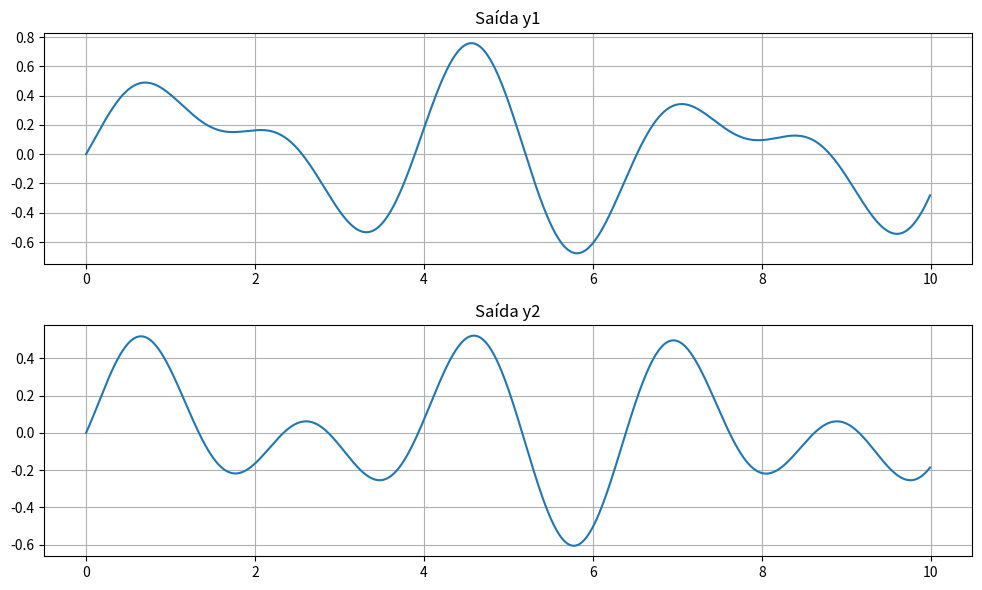

Reproduce this figure in Python.
import numpy as np
import matplotlib.pyplot as plt
from scipy.signal import tf2ss, cont2discrete

# --- Funções de transferência ---
num11, den11 = [1], [1, 1]           # G11(s)
num12, den12 = [1, 2], [1, 3, 2]     # G12(s)
num21, den21 = [1], [1, 3]           # G21(s)
num22, den22 = [1], [1, 0]           # G22(s)

# --- Espaço de estados contínuo ---
A11, B11, C11, D11 = tf2ss(num11, den11)
A12, B12, C12, D12 = tf2ss(num12, den12)
A21, B21, C21, D21 = tf2ss(num21, den21)
A22, B22, C22, D22 = tf2ss(num22, den22)

# --- Discretização ---
Ts = 0.01
Ad11, Bd11, Cd11, Dd11, _ = cont2discrete((A11,B11,C11,D11), Ts)
Ad12, Bd12, Cd12, Dd12, _ = cont2discrete((A12,B12,C12,D12), Ts)
Ad21, Bd21, Cd21, Dd21, _ = cont2discrete((A21,B21,C21,D21), Ts)
Ad22, Bd22, Cd22, Dd22, _ = cont2discrete((A22,B22,C22,D22), Ts)

# --- Montagem do sistema MIMO ---
n11, n12, n21, n22 = Ad11.shape[0], Ad12.shape[0], Ad21.shape[0], Ad22.shape[0]
n = n11 + n12 + n21 + n22
Ad = np.block([
    [Ad11, np.zeros((n11,n12+n21+n22))],
    [np.zeros((n12,n11)), Ad12, np.zeros((n12,n21+n22))],
    [np.zeros((n21,n11+n12)), Ad21, np.zeros((n21,n22))],
    [np.zeros((n22,n11+n12+n21)), Ad22]
])
Bd = np.block([
    [Bd11, np.zeros((n11,1))],
    [np.zeros((n12,1)), Bd12],
    [Bd21, np.zeros((n21,1))],
    [np.zeros((n22,1)), Bd22]
])
Cd = np.block([
    [Cd11, Cd12, np.zeros((1,n21+n22))],  # y1 depende de G11 e G12
    [np.zeros((1,n11+n12)), Cd21, Cd22]  # y2 depende de G21 e G22
])
Dd = np.array([[Dd11[0,0], Dd12[0,0]],
               [Dd21[0,0], Dd22[0,0]]])

# --- Simulação ---
Tsim = 10
t = np.arange(0,Tsim,Ts)
T = len(t)
u1 = np.sin(2*t)
u2 = np.cos(3*t)
u = np.vstack((u1,u2))

X = np.zeros((n,T))
Y = np.zeros((2,T))

for k in range(T-1):
    X[:,k+1] = Ad @ X[:,k] + Bd @ u[:,k]
    Y[:,k] = Cd @ X[:,k] + Dd @ u[:,k]

# Última saída
Y[:, -1] = Cd @ X[:, -1] + Dd @ u[:, -1]

# --- Matrizes de dados ---
X0 = X[:, :-1]
X1 = X[:, 1:]
U0 = u[:, :-1]

print("\n=== Parte (a): Matrizes ===")
print("X0 shape:", X0.shape)
print("X1 shape:", X1.shape)
print("U0 shape:", U0.shape)

print("X0 shape:", X0)
print("X1 shape:", X1)
print("U0 shape:", U0)

# Parte (b): persistência
rank = np.linalg.matrix_rank(U0)
print("\n=== Parte (b): Persistência ===")
print("Rank de U0:", rank)

# Parte (c): Theta e extração de A e B
Z = np.vstack((X0, U0))
Theta = X1 @ np.linalg.pinv(Z)

n_states = X0.shape[0]
n_inputs = U0.shape[0]

A_est = Theta[:, :n_states]
B_est = Theta[:, n_states:]

print("\n=== Parte (c): Estimação ===")
print("Theta (A|B):\n", Theta)
#================================================
# Ganho K (no contexto do enunciado): é [A B]
K = Theta
print("\nGanho K = [A B]:\n", K)
#================================================
print("\n=== Matrizes Reais (Discretizadas) ===")
print("Matriz A real (Ad):\n", Ad)
print("\nMatriz B real (Bd):\n", Bd)
print("\nMatriz C real (Cd):\n", Cd)
print("\nMatriz D real (Dd):\n", Dd)




# --- Gráfico das saídas ---
plt.figure(figsize=(10,6))
plt.subplot(2,1,1)
plt.plot(t, Y[0,:])
plt.title('Saída y1')
plt.grid(True)
plt.subplot(2,1,2)
plt.plot(t, Y[1,:])
plt.title('Saída y2')
plt.grid(True)
plt.tight_layout()
plt.show()
